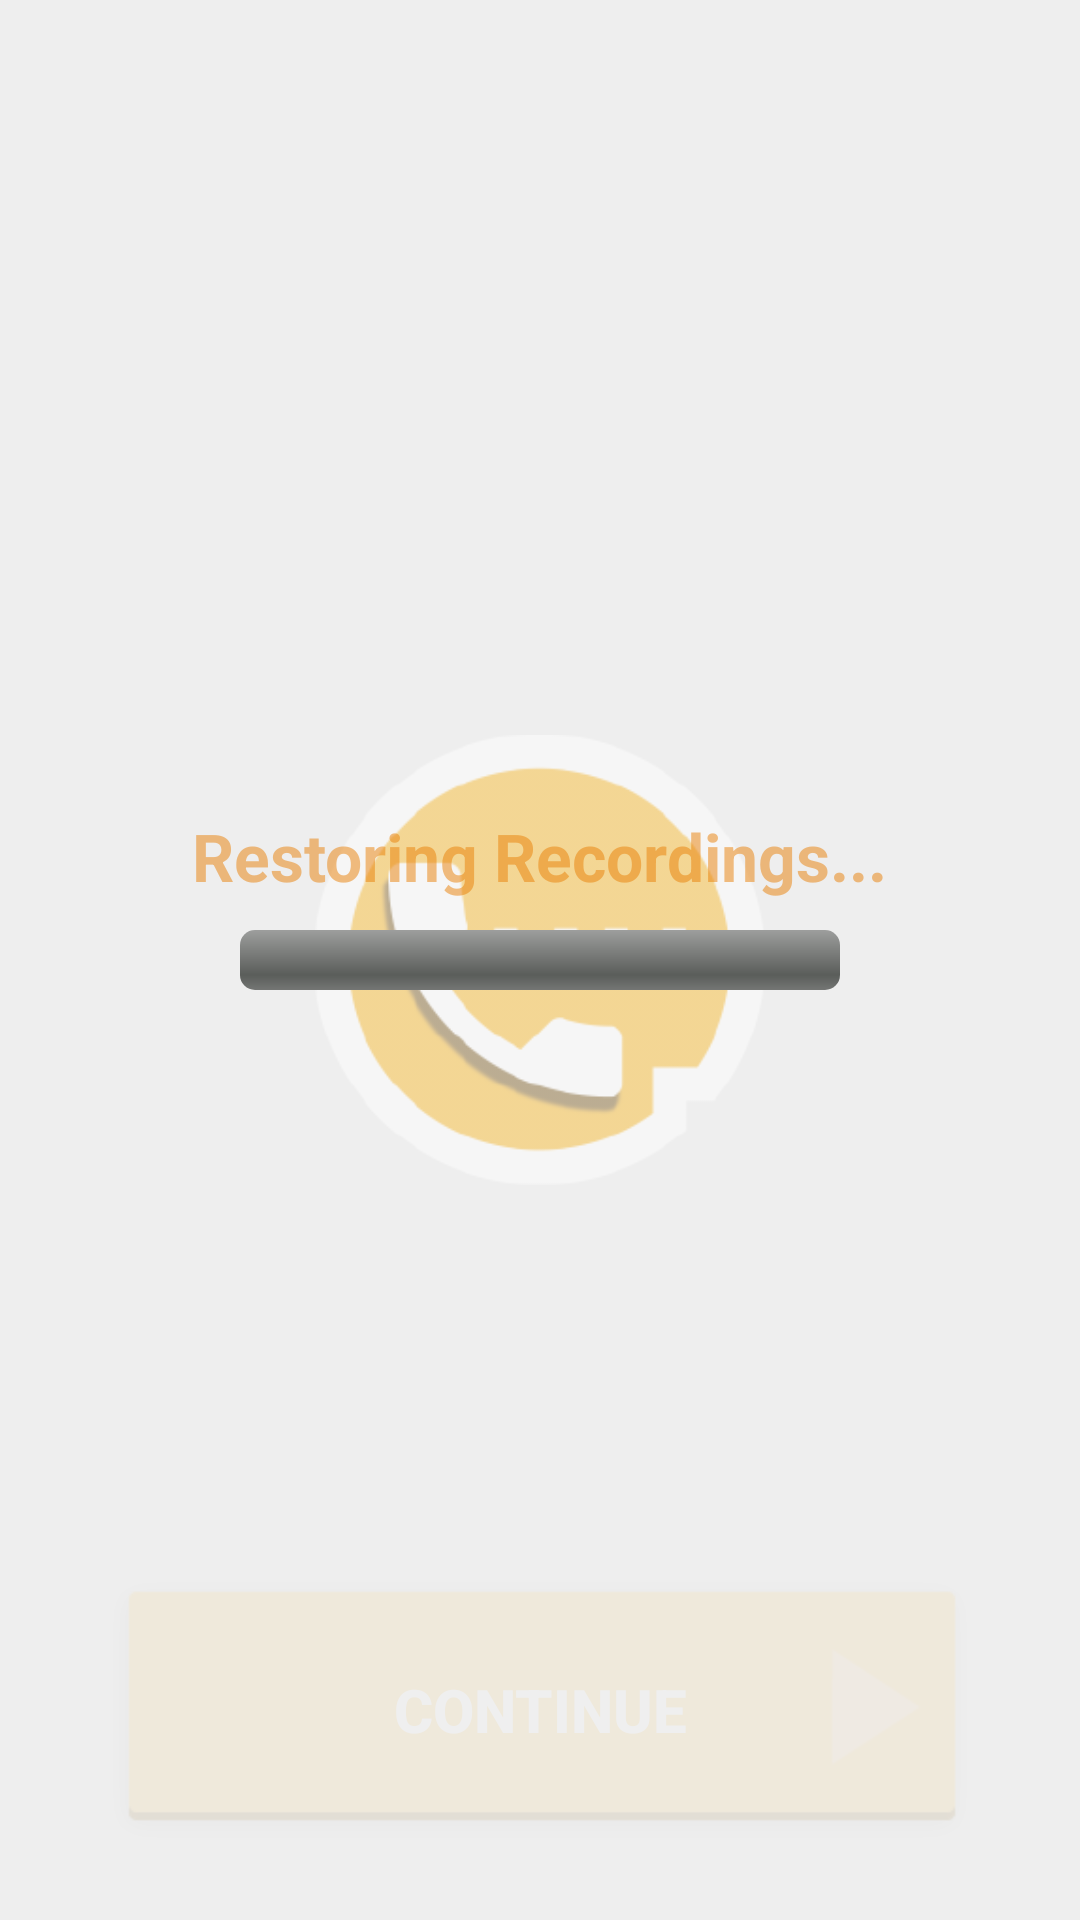

This screen was rendered from an Android layout file. Write that file and the resources it references.
<!-- AndroidManifest.xml: application theme AppTheme -->
<!-- res/layout/repopulating_db_layout.xml -->
<?xml version="1.0" encoding="utf-8"?>
<RelativeLayout xmlns:android="http://schemas.android.com/apk/res/android"
    android:layout_width="match_parent"
    android:background="@color/lightgrey"
    android:layout_height="match_parent">

    <ImageView
        android:src="@drawable/gcrlogo"
        android:layout_width="150dp"
        android:alpha="0.5"
        android:layout_centerInParent="true"
        android:layout_height="150dp" />
    <TextView
        android:textAppearance="?android:attr/textAppearanceLarge"
        android:layout_width="wrap_content"
        android:textStyle="bold"
        android:alpha="0.5"
        android:textColor="@color/tahitigold"
        android:text="@string/repopulating"
        android:layout_centerHorizontal="true"
        android:layout_marginBottom="10dp"
        android:layout_above="@+id/progressBar"
        android:layout_height="wrap_content" />
    <ProgressBar
        android:id="@+id/progressBar"
        style="@android:style/Widget.ProgressBar.Horizontal"
        android:layout_width="200dp"
        android:layout_centerInParent="true"
        android:layout_height="wrap_content" />

    <Button
        android:id="@+id/repopulation_complete_button"
        android:text="@string/repopulation_complete_button"
        android:textSize="20dp"
        android:textColor="@color/white"
        android:textStyle="bold"
        android:background="@drawable/repopcontinuebutton"
        android:layout_width="300dp"
        android:layout_height="100dp"
        android:alpha="0.1"
        android:layout_alignParentBottom="true"
        android:layout_centerHorizontal="true"
        android:layout_marginBottom="20dp" />
</RelativeLayout>
<!-- resources referenced by this layout -->
<resources>
  <color name="lightgrey">#EEEEEE</color>
  <color name="tahitigold">#e87e04</color>
  <color name="white">#FFF</color>
  <!-- drawable gcrlogo: png bitmap (drawable, 13231 bytes) -->
  <!-- drawable repopcontinuebutton: png bitmap (drawable, 4131 bytes) -->
  <string name="repopulating">Restoring Recordings...</string>
  <string name="repopulation_complete_button">Continue</string>
  <style name="AppTheme" parent="Theme.AppCompat.Light.NoActionBar">
          
          <item name="colorPrimary">@color/tahitigold</item>
          <item name="colorPrimaryDark">#F098</item>
          <item name="android:layout_height">50dp</item>
          <item name="colorAccent">@color/colorAccent</item>
          <item name="colorControlNormal">#c5c5c5</item>
          <item name="colorControlActivated">@color/actualsandstorm</item>
          <item name="colorControlHighlight">@color/actualsandstorm</item>
      </style>
  <color name="colorAccent">#FF4081</color>
  <color name="actualsandstorm">#F9BF3B</color>
</resources>
